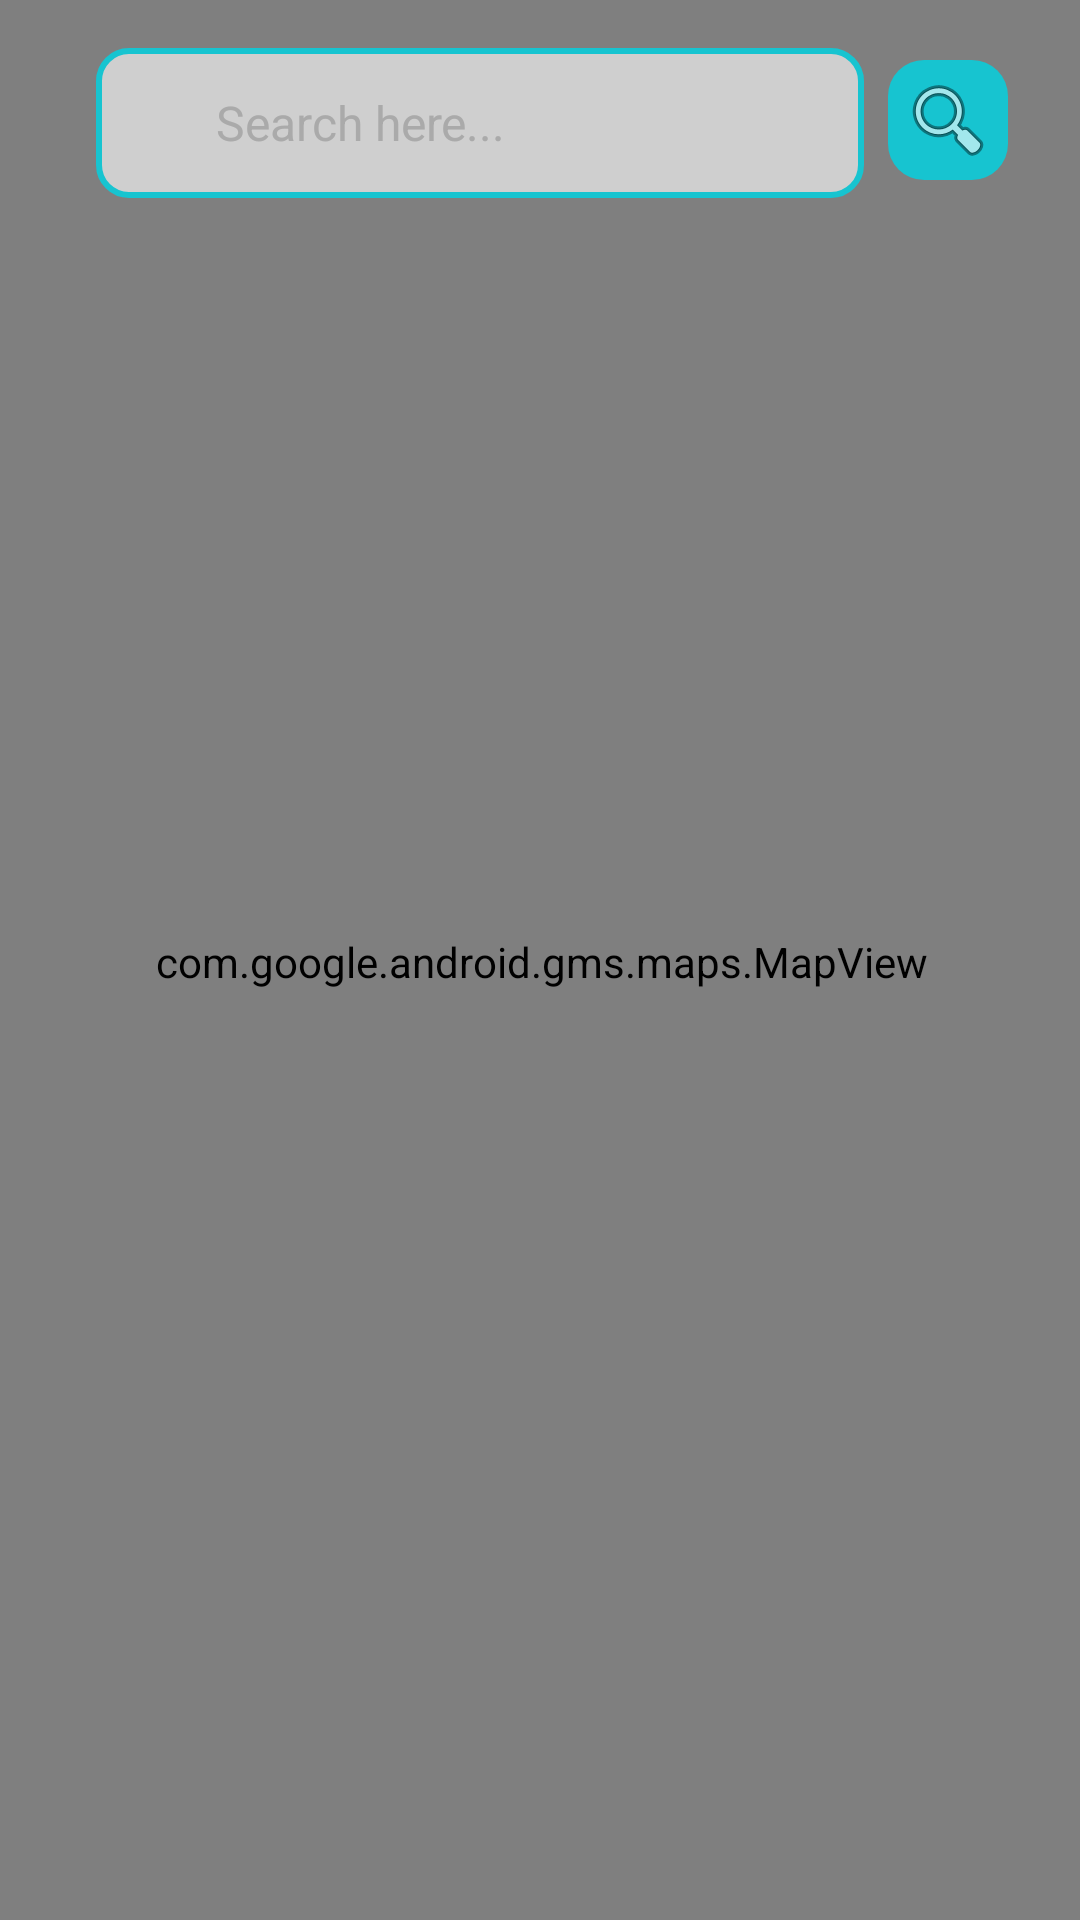

Layout XML and referenced resources for this Android screen:
<!-- AndroidManifest.xml: application theme Theme.ParkFinder -->
<!-- res/layout/fragment_main_home_booking.xml -->
<?xml version="1.0" encoding="utf-8"?>
<androidx.constraintlayout.widget.ConstraintLayout xmlns:android="http://schemas.android.com/apk/res/android"
    xmlns:app="http://schemas.android.com/apk/res-auto"
    xmlns:tools="http://schemas.android.com/tools"
    android:id="@+id/fragment_main_home_booking"
    android:layout_width="match_parent"
    android:layout_height="match_parent">

    
    <com.google.android.gms.maps.MapView
        android:id="@+id/fragmentContainer_map"
        android:layout_width="410dp"
        android:layout_height="865dp"
        android:layout_margin="8dp"
        app:layout_constraintBottom_toBottomOf="parent"
        app:layout_constraintEnd_toEndOf="parent"
        app:layout_constraintStart_toStartOf="parent"
        app:layout_constraintTop_toTopOf="parent" />

    
    <AutoCompleteTextView
        android:id="@+id/search_bar"
        android:layout_width="0dp"
        android:layout_height="50dp"
        android:layout_marginStart="32dp"
        android:layout_marginTop="16dp"
        android:layout_marginEnd="72dp"
        android:background="@drawable/custom_input"
        android:hint="Search here..."
        android:inputType="text"
        android:paddingStart="40dp"
        android:paddingEnd="10dp"
        android:textColor="@android:color/black"
        android:textColorHint="@android:color/darker_gray"
        android:textSize="16sp"
        app:layout_constraintEnd_toEndOf="parent"
        app:layout_constraintStart_toStartOf="parent"
        app:layout_constraintTop_toTopOf="parent" />

    
    <ImageButton
        android:id="@+id/search_button"
        android:layout_width="40dp"
        android:layout_height="40dp"
        android:layout_marginStart="16dp"
        android:layout_marginTop="20dp"
        android:layout_marginEnd="32dp"
        android:background="@drawable/rounded_button_bg"
        android:contentDescription="Search"
        android:scaleType="centerInside"
        android:src="@android:drawable/ic_menu_search"
        app:layout_constraintEnd_toEndOf="parent"
        app:layout_constraintStart_toEndOf="@+id/search_bar"
        app:layout_constraintTop_toTopOf="parent" />

</androidx.constraintlayout.widget.ConstraintLayout>
<!-- resources referenced by this layout -->
<resources>
  <!-- drawable custom_input (drawable) -->
  <?xml version="1.0" encoding="utf-8"?>
  <selector xmlns:android="http://schemas.android.com/apk/res/android">
      
      <item android:state_focused="true">
          <shape android:shape="rectangle">
              <solid android:color="#CCFFFFFF"/> 
              <stroke android:width="2dp" android:color="#0b9aa3"/>
              <corners android:radius="10dp"/>
          </shape>
      </item>
  
      
      <item>
          <shape android:shape="rectangle">
              <solid android:color="#A0FFFFFF"/> 
              <stroke android:width="2dp" android:color="#17c4d0"/>
              <corners android:radius="10dp"/>
          </shape>
      </item>
  </selector>
  <!-- drawable rounded_button_bg (drawable) -->
  <?xml version="1.0" encoding="utf-8"?>
  <shape xmlns:android="http://schemas.android.com/apk/res/android"
      android:shape="rectangle">
  
      <solid android:color="@color/main_blue" />
      <corners android:radius="12dp" />
  </shape>
  <style name="Theme.ParkFinder" parent="Base.Theme.ParkFinder" />
  <color name="main_blue">#17c4d0</color>
  <style name="Base.Theme.ParkFinder" parent="Theme.Material3.DayNight.NoActionBar">
          <item name="android:windowDrawsSystemBarBackgrounds">true</item>
          <item name="android:statusBarColor">@color/main_blue</item>
          <item name="android:navigationBarColor">@color/main_blue</item>
      </style>
</resources>
